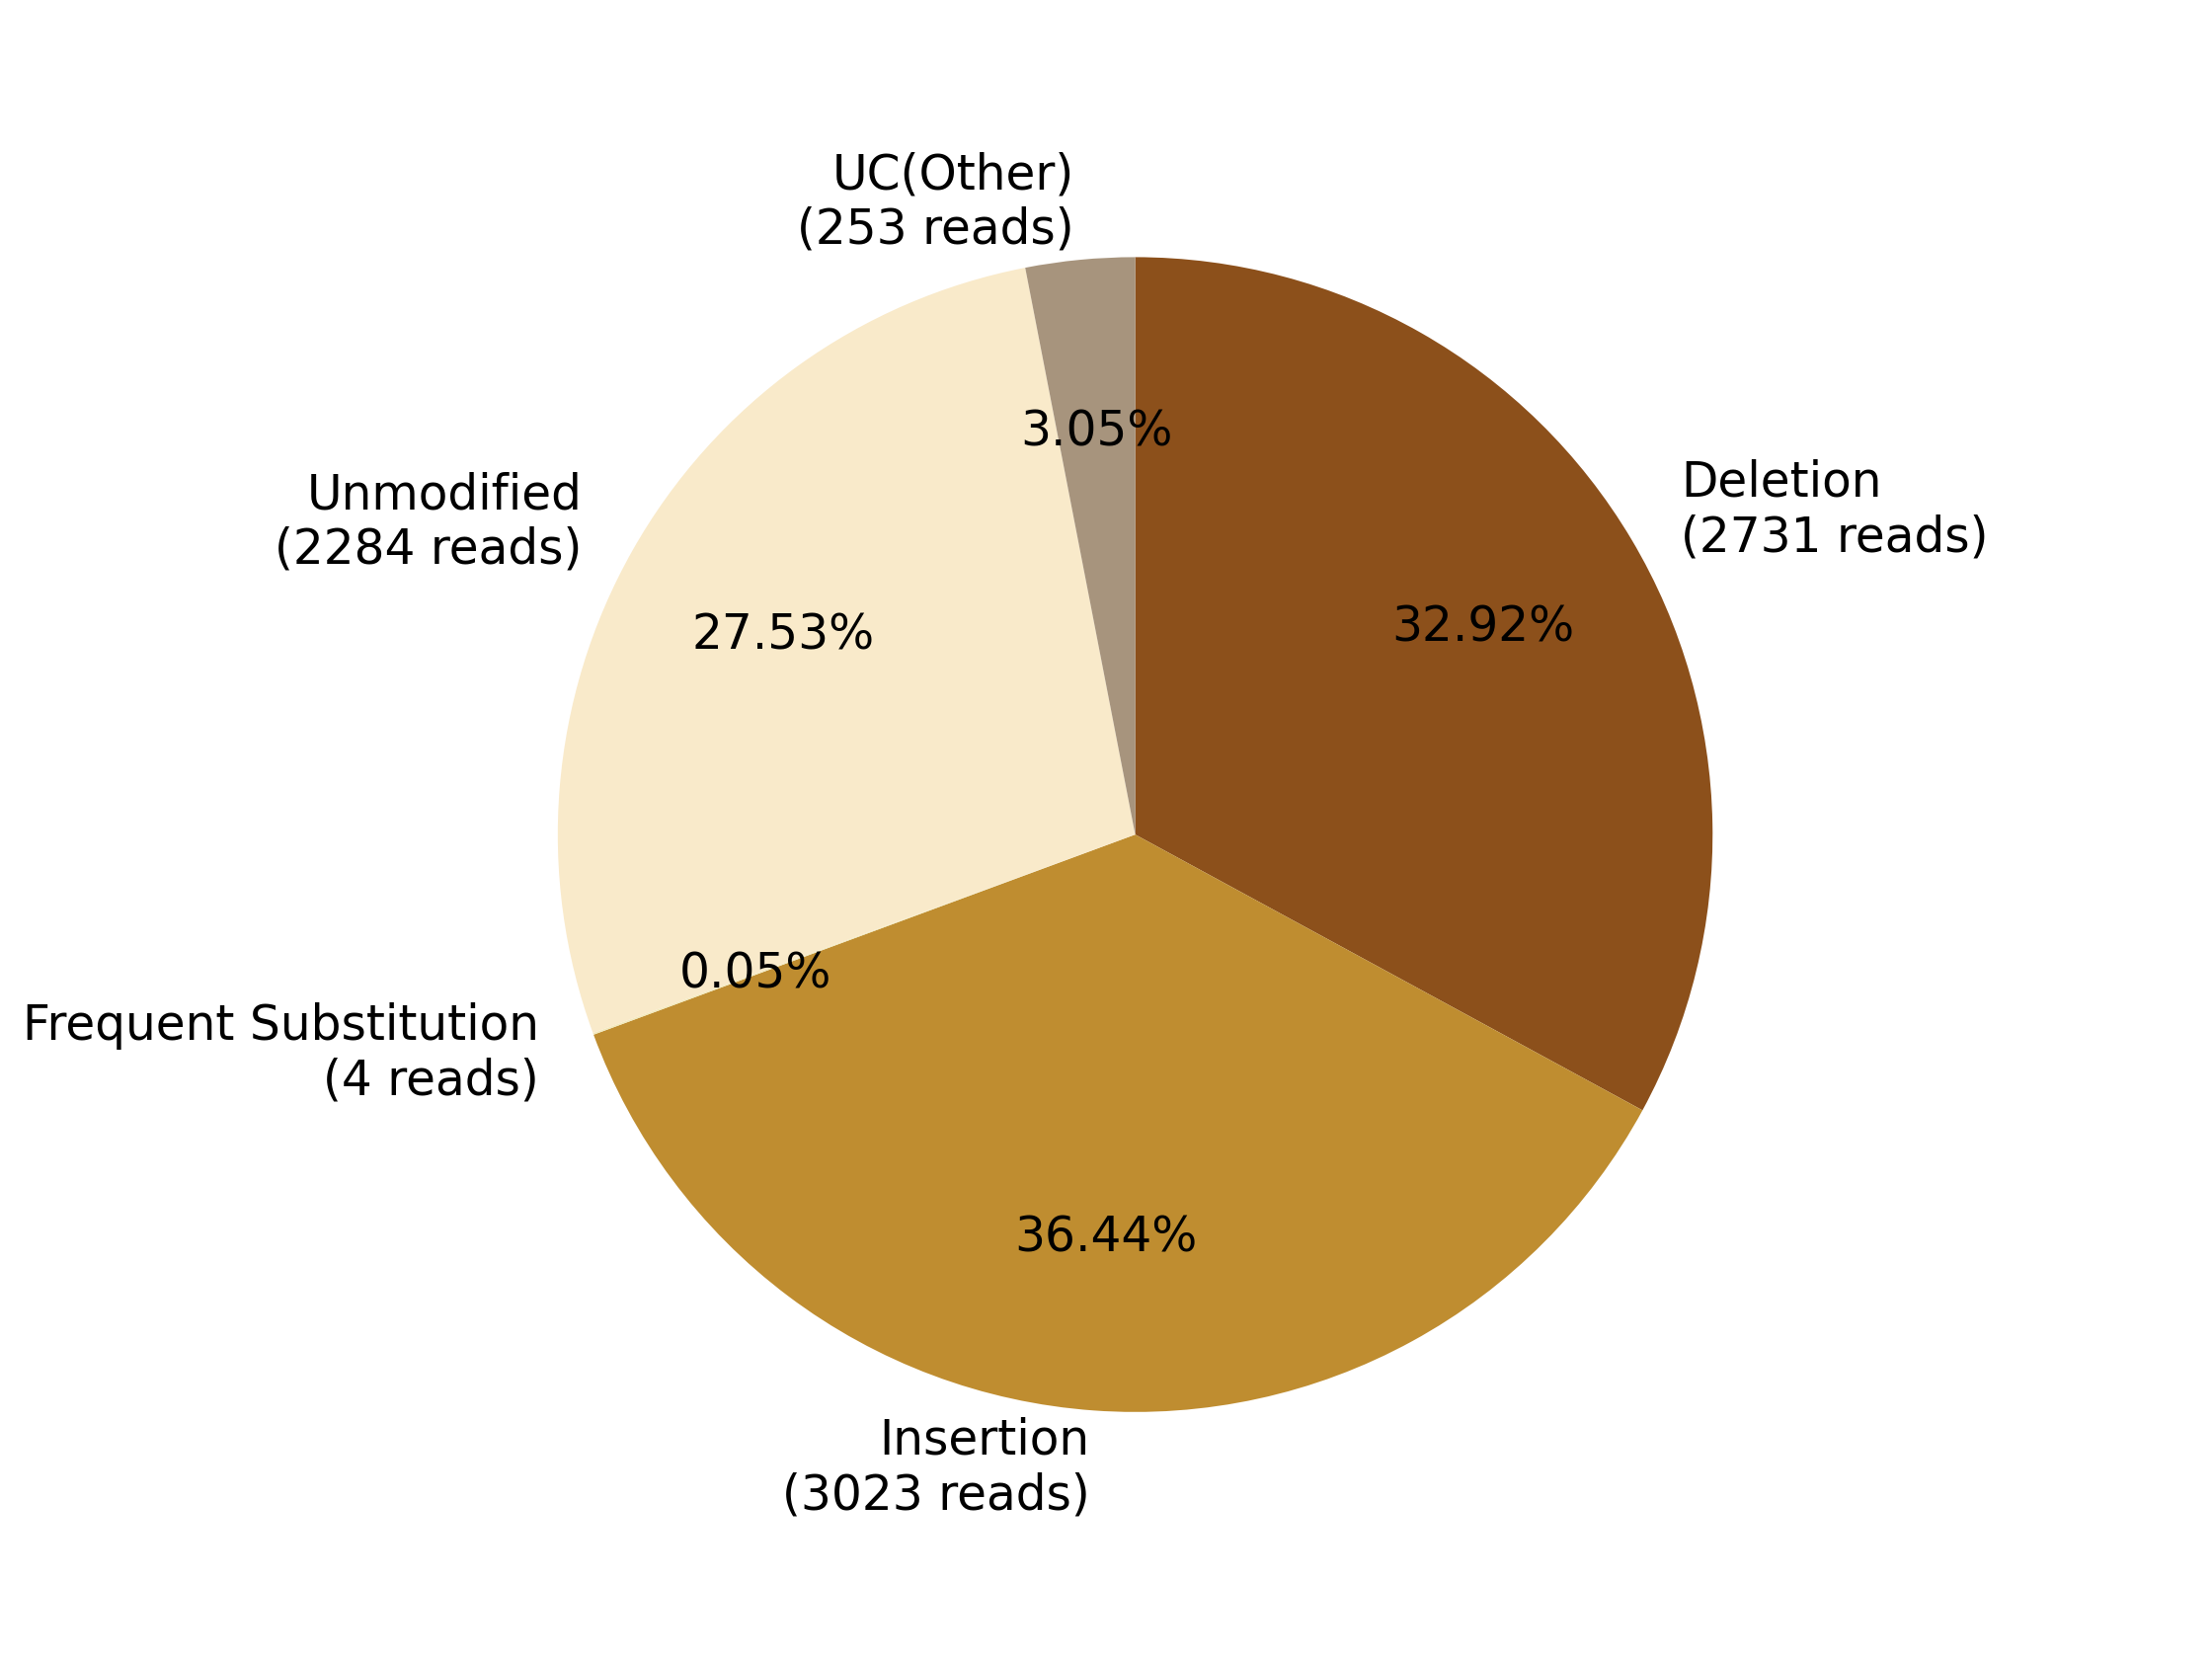

Source data for this figure (header and first rows):
0, 1, 2, 3, 4, 5, 6, 7
, , Deletion?(2731 reads), Insertion?(3023 reads), Frequent Substitution?(4 reads), Unmodified?(2284 reads), , UC(Other)?(253 reads)
0, 0, 2731, 3023, 4, 2284, 0, 253
0.0, 0.0, 32.92, 36.44, 0.04822, 27.53, 0.0, 3.05
